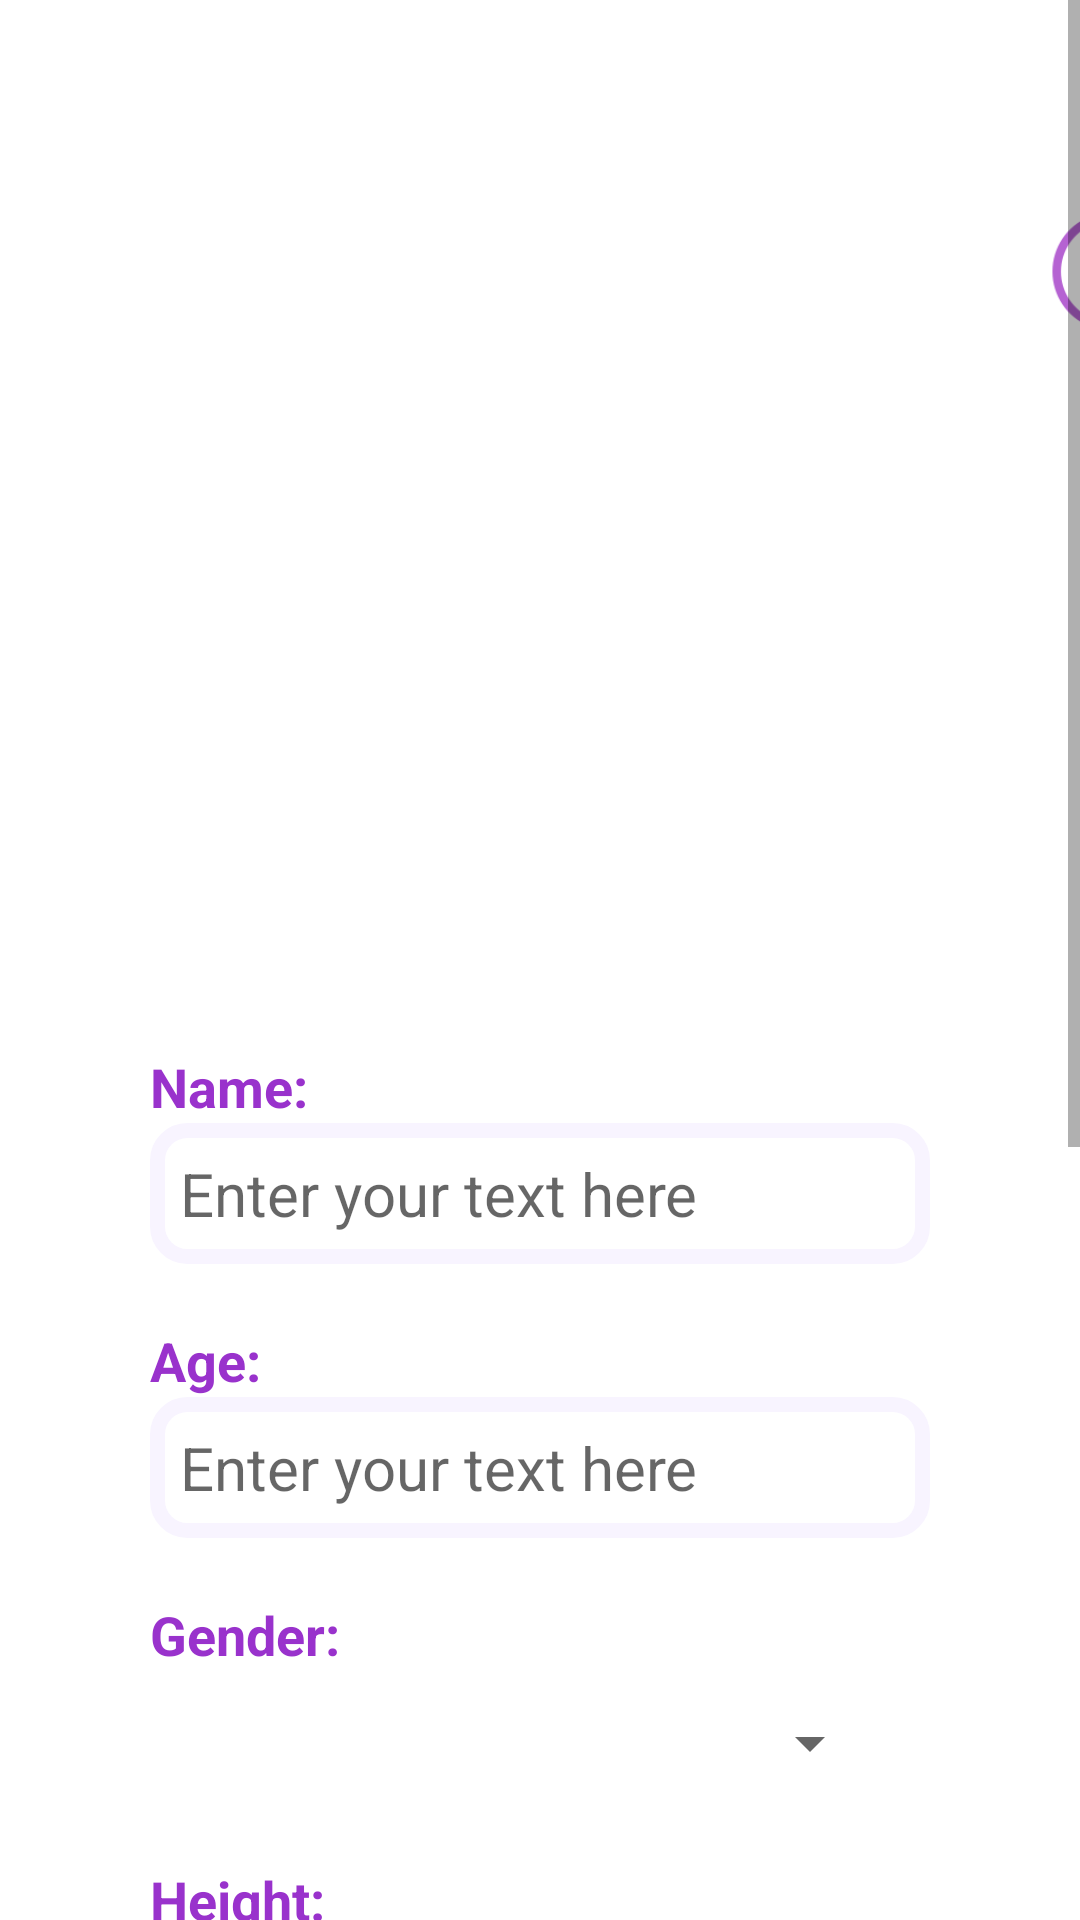

This screen was rendered from an Android layout file. Write that file and the resources it references.
<!-- AndroidManifest.xml: application theme AppTheme -->
<!-- res/layout/activity_edit_patient_profile.xml -->
<?xml version="1.0" encoding="utf-8"?>
<ScrollView xmlns:android="http://schemas.android.com/apk/res/android"
    xmlns:app="http://schemas.android.com/apk/res-auto"
    xmlns:tools="http://schemas.android.com/tools"
    android:layout_width="match_parent"
    android:layout_height="match_parent"
    android:background="@color/white">

    <androidx.constraintlayout.widget.ConstraintLayout
        android:layout_width="match_parent"
        android:layout_height="wrap_content">

        <Button
            android:id="@+id/closeButton"
            android:layout_width="45dp"
            android:layout_height="45dp"
            android:layout_marginStart="348dp"
            android:layout_marginTop="68dp"
            android:background="@drawable/close"
            android:contentDescription="Close edit page for Patient Profile"
            app:layout_constraintStart_toStartOf="parent"
            app:layout_constraintTop_toTopOf="parent" />

        <LinearLayout
            android:layout_width="match_parent"
            android:layout_height="wrap_content"
            android:gravity="left"
            android:orientation="vertical"
            android:padding="50dp"
            tools:ignore="MissingConstraints"
            tools:layout_editor_absoluteX="0dp"
            tools:layout_editor_absoluteY="-5dp">

            <com.google.android.material.imageview.ShapeableImageView
                android:id="@+id/patientProfileImage"
                android:layout_width="200dp"
                android:layout_height="200dp"
                android:padding="5dp"
                android:scaleType="centerCrop"
                android:layout_marginTop="80dp"
                app:layout_constraintEnd_toEndOf="parent"
                app:layout_constraintStart_toStartOf="parent"
                app:layout_constraintTop_toTopOf="parent"
                app:shapeAppearanceOverlay="@style/circleImageView" />

            <TextView
                android:id="@+id/patientName"
                android:layout_width="wrap_content"
                android:layout_height="wrap_content"
                android:layout_marginTop="20dp"
                android:text="Name:"
                android:textColor="@color/orchid"
                android:textSize="18sp"
                android:textStyle="bold"
                app:layout_constraintEnd_toEndOf="parent"
                app:layout_constraintStart_toStartOf="parent"
                app:layout_constraintTop_toBottomOf="@+id/uploadPatientImage" />

            <EditText
                android:id="@+id/editPatientName"
                android:layout_width="match_parent"
                android:layout_height="wrap_content"
                android:hint="Enter your text here"
                android:textSize="20sp"
                app:layout_constraintEnd_toEndOf="parent"
                app:layout_constraintStart_toStartOf="parent"
                app:layout_constraintTop_toBottomOf="@+id/patientName"
                android:background="@drawable/rounded_edittext"/>

            
            <TextView
                android:id="@+id/patientAge"
                android:layout_width="wrap_content"
                android:layout_height="wrap_content"
                android:layout_marginTop="20dp"
                android:text="Age:"
                android:textColor="@color/orchid"
                android:textSize="18sp"
                android:textStyle="bold"
                app:layout_constraintEnd_toEndOf="parent"
                app:layout_constraintStart_toStartOf="parent"
                app:layout_constraintTop_toBottomOf="@+id/editPatientName" />

            <EditText
                android:id="@+id/editPatientAge"
                android:layout_width="match_parent"
                android:layout_height="wrap_content"
                android:hint="Enter your text here"
                android:textSize="20sp"
                app:layout_constraintEnd_toEndOf="parent"
                app:layout_constraintStart_toStartOf="parent"
                app:layout_constraintTop_toBottomOf="@+id/patientAge"
                android:background="@drawable/rounded_edittext"/>

            
            <TextView
                android:id="@+id/patientGender"
                android:layout_width="wrap_content"
                android:layout_height="wrap_content"
                android:layout_marginTop="20dp"
                android:text="Gender:"
                android:textColor="@color/orchid"
                android:textSize="18sp"
                android:textStyle="bold"
                app:layout_constraintEnd_toEndOf="parent"
                app:layout_constraintStart_toStartOf="parent"
                app:layout_constraintTop_toBottomOf="@+id/editPatientAge" />

            <Spinner
                android:id="@+id/pickPatientGender"
                android:layout_width="match_parent"
                android:layout_height="48dp"
                android:layout_below="@id/patientGender"
                android:layout_marginStart="1dp"
                android:layout_marginEnd="16dp"
                android:layout_marginBottom="16dp"/>

            
            <TextView
                android:id="@+id/patientHeight"
                android:layout_width="wrap_content"
                android:layout_height="wrap_content"
                android:text="Height:"
                android:textColor="@color/orchid"
                android:textSize="18sp"
                android:textStyle="bold"
                app:layout_constraintEnd_toEndOf="parent"
                app:layout_constraintStart_toStartOf="parent"
                app:layout_constraintTop_toBottomOf="@+id/pickPatientGender" />

            <EditText
                android:id="@+id/editPatientHeight"
                android:layout_width="match_parent"
                android:layout_height="wrap_content"
                android:hint="Enter your text here"
                android:textSize="20sp"
                app:layout_constraintEnd_toEndOf="parent"
                app:layout_constraintStart_toStartOf="parent"
                app:layout_constraintTop_toBottomOf="@+id/patientHeight"
                android:background="@drawable/rounded_edittext"/>

            
            <TextView
                android:id="@+id/patientWeight"
                android:layout_width="wrap_content"
                android:layout_height="wrap_content"
                android:layout_marginTop="20dp"
                android:text="Weight:"
                android:textStyle="bold"
                android:textColor="@color/orchid"
                android:textSize="18sp"
                app:layout_constraintEnd_toEndOf="parent"
                app:layout_constraintStart_toStartOf="parent"
                app:layout_constraintTop_toBottomOf="@+id/editPatientHeight" />

            
            <EditText
                android:id="@+id/editPatientWeight"
                android:layout_width="match_parent"
                android:layout_height="wrap_content"
                android:hint="Enter your text here"
                android:textSize="20sp"
                app:layout_constraintEnd_toEndOf="parent"
                app:layout_constraintStart_toStartOf="parent"
                app:layout_constraintTop_toBottomOf="@+id/patientWeight"
                android:background="@drawable/rounded_edittext"/>

            <TextView
                android:id="@+id/patientAllergies"
                android:layout_width="wrap_content"
                android:layout_height="wrap_content"
                android:layout_marginTop="20dp"
                android:text="Allergies:"
                android:textStyle="bold"
                android:textColor="@color/orchid"
                android:textSize="18sp"
                app:layout_constraintEnd_toEndOf="parent"
                app:layout_constraintStart_toStartOf="parent"
                app:layout_constraintTop_toBottomOf="@+id/editPatientWeight" />

            <EditText
                android:id="@+id/editPatientAllergies"
                android:layout_width="wrap_content"
                android:layout_height="120dp"
                android:hint="Enter your allergies here comma separated"
                android:textSize="20sp"
                app:layout_constraintEnd_toEndOf="parent"
                app:layout_constraintStart_toStartOf="parent"
                app:layout_constraintTop_toBottomOf="@+id/patientAllergies"
                android:background="@drawable/rounded_edittext"/>

            
            <Button
                android:id="@+id/savePatientProfile"
                android:layout_width="wrap_content"
                android:layout_height="wrap_content"
                android:background="@drawable/rounded_corner_input"
                android:layout_marginTop="25dp"
                android:text="SAVE"
                android:textColor="@color/white"
                android:textStyle="bold"
                app:layout_constraintEnd_toEndOf="parent"
                app:layout_constraintHorizontal_bias="0.95"
                app:layout_constraintStart_toStartOf="parent"
                tools:ignore="MissingConstraints"
                tools:layout_editor_absoluteY="16dp" />
        </LinearLayout>
    </androidx.constraintlayout.widget.ConstraintLayout>
</ScrollView>
<!-- resources referenced by this layout -->
<resources>
  <color name="orchid">#9932cc</color>
  <color name="white">#FFFFFFFF</color>
  <!-- drawable close: png bitmap (drawable, 5488 bytes) -->
  <!-- drawable rounded_corner_input (drawable) -->
  <?xml version="1.0" encoding="utf-8"?>
  <shape xmlns:android="http://schemas.android.com/apk/res/android">
      <solid android:color="@color/orchid" /> 
      <corners android:radius="100dp" /> 
      <stroke android:color="#E0E0E0" android:width="1dp" /> 
  </shape>
  <!-- drawable rounded_edittext (drawable) -->
  <?xml version="1.0" encoding="utf-8"?>
  <shape xmlns:android="http://schemas.android.com/apk/res/android">
      <solid android:color="@color/white"/> 
      <corners android:radius="10dp"/> 
      <stroke android:width="5dp" android:color="@color/magnolia"/> 
      <padding android:left="10dp" android:top="10dp" android:right="10dp" android:bottom="10dp"/> 
  </shape>
  <style name="circleImageView" parent="">
          <item name="cornerFamily">rounded</item>
          <item name="cornerSize">50%</item>
      </style>
  <style name="AppTheme" parent="Theme.AppCompat.Light.NoActionBar">
      </style>
  <color name="magnolia">#f8f4ff</color>
</resources>
